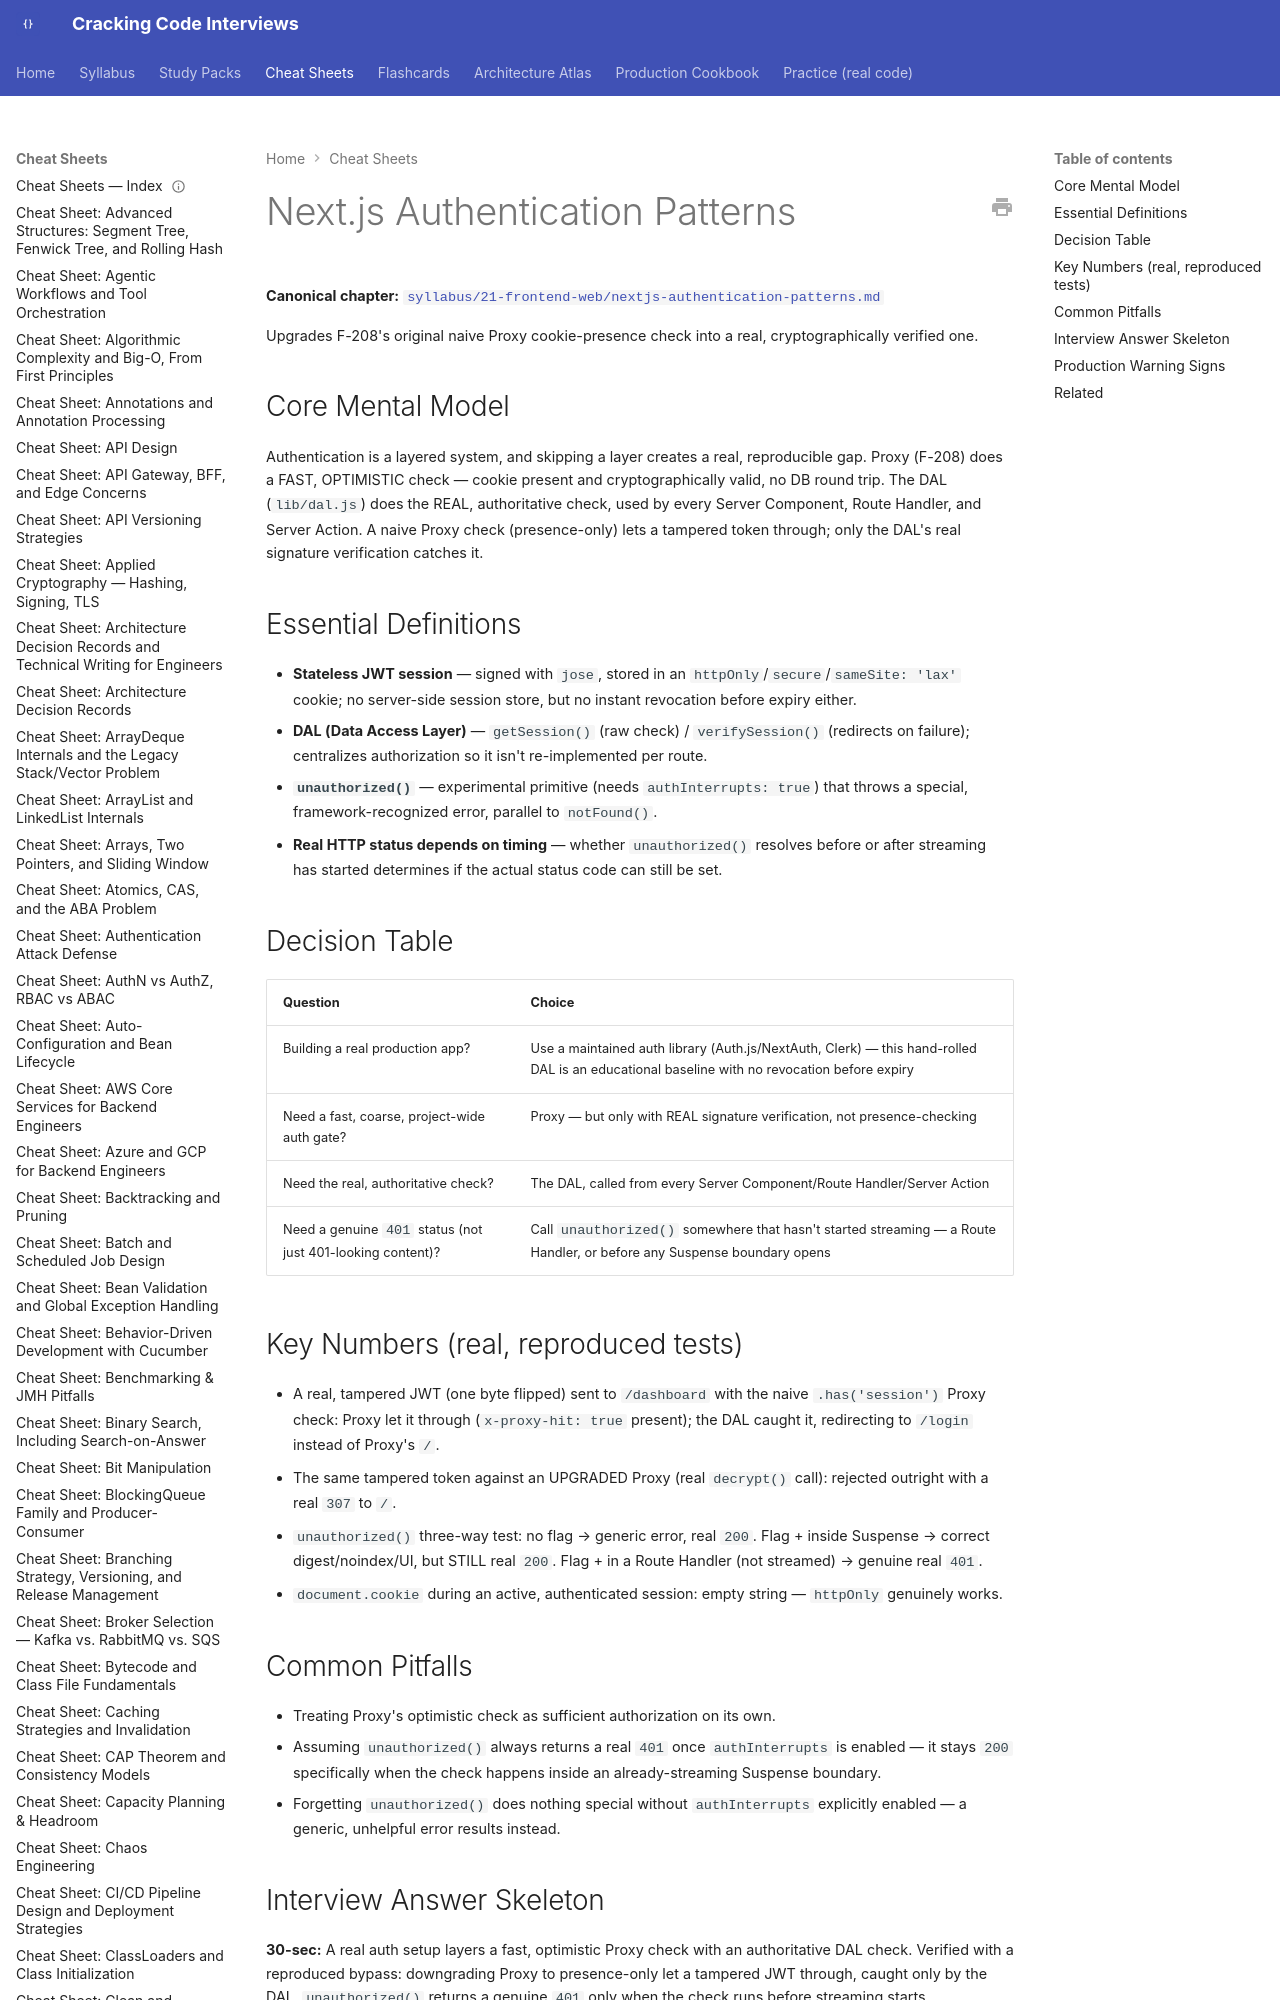

repository: JuanMelendres/cracking-code-interviews · page: cheat-sheets/nextjs-authentication-patterns/index.html · generator: mkdocs

---
title: "Cheat Sheet: Next.js Authentication Patterns"
slug: nextjs-authentication-patterns
document_type: cheat-sheet
domain: frontend
topic_id: F-211
tier: Advanced
canonical: ../syllabus/21-frontend-web/nextjs-authentication-patterns.md
last_updated: 2026-09-03
---

# Next.js Authentication Patterns

**Canonical chapter:** [`syllabus/21-frontend-web/nextjs-authentication-patterns.md`](../syllabus/21-frontend-web/nextjs-authentication-patterns.md)

Upgrades F-208's original naive Proxy cookie-presence check into a real, cryptographically verified one.
